Labelled photos from "split_data", an image-classification folder in mdtajuddin809/palm-Leaf-Disease-Detection. The possible labels are: boron deficiency, healthy, kalium, nitrogen deficiency.

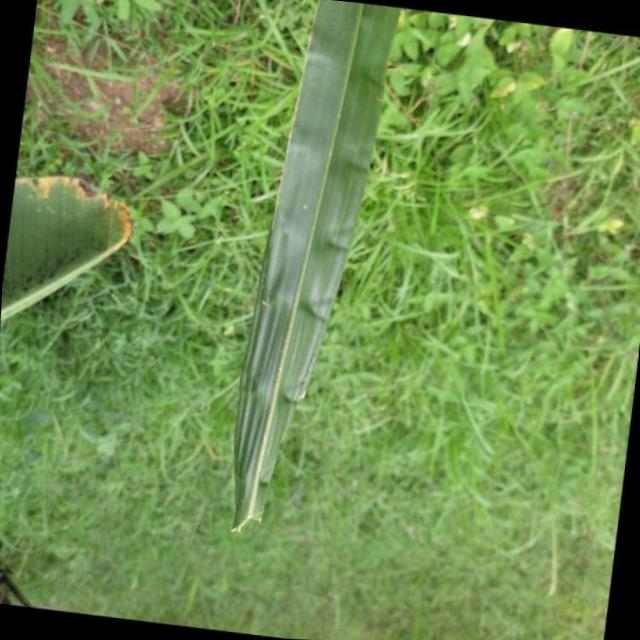
Label: boron deficiency

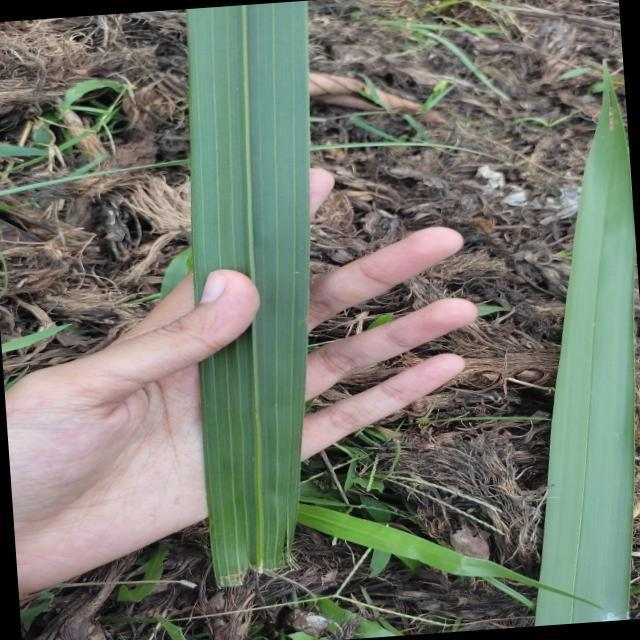
Label: healthy

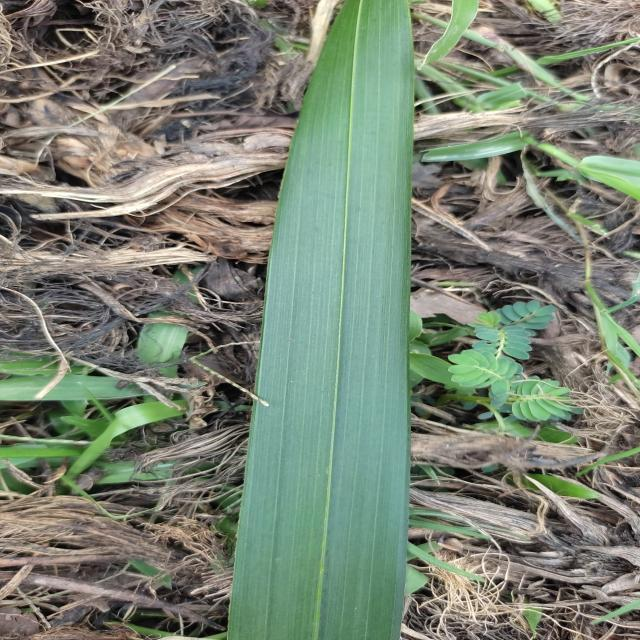
Label: healthy

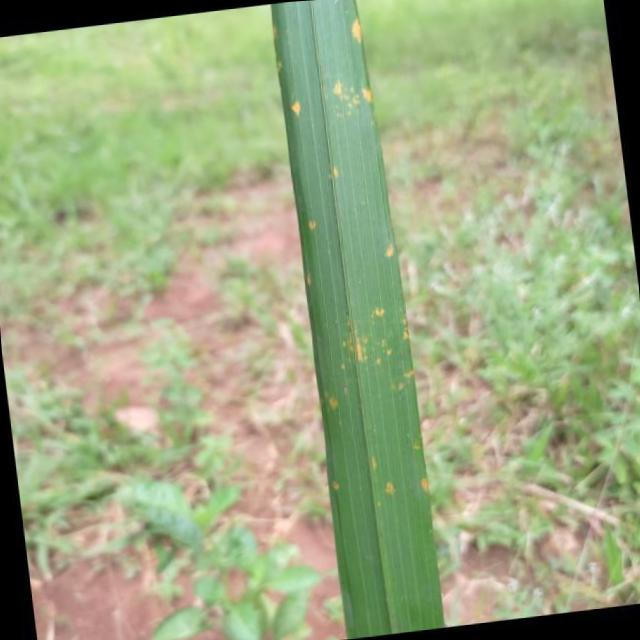
Label: kalium

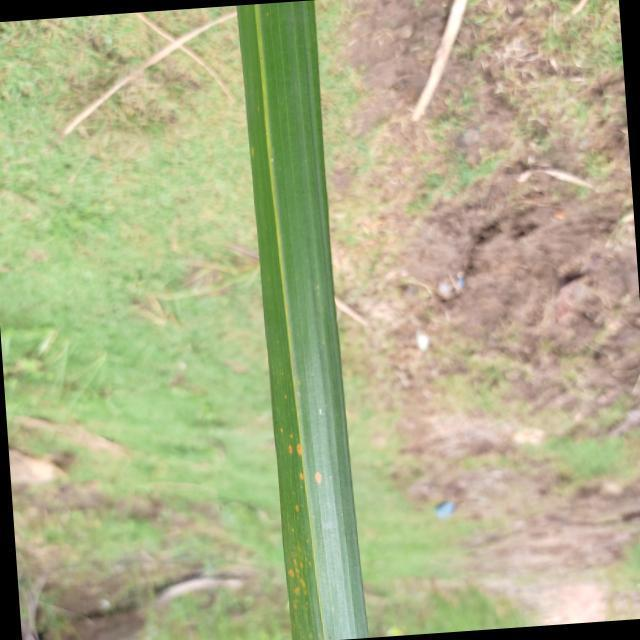
Label: kalium

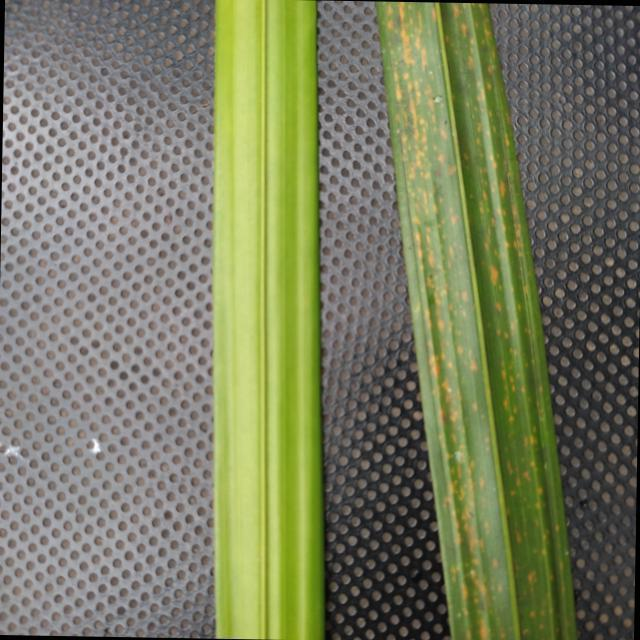
Label: nitrogen deficiency
